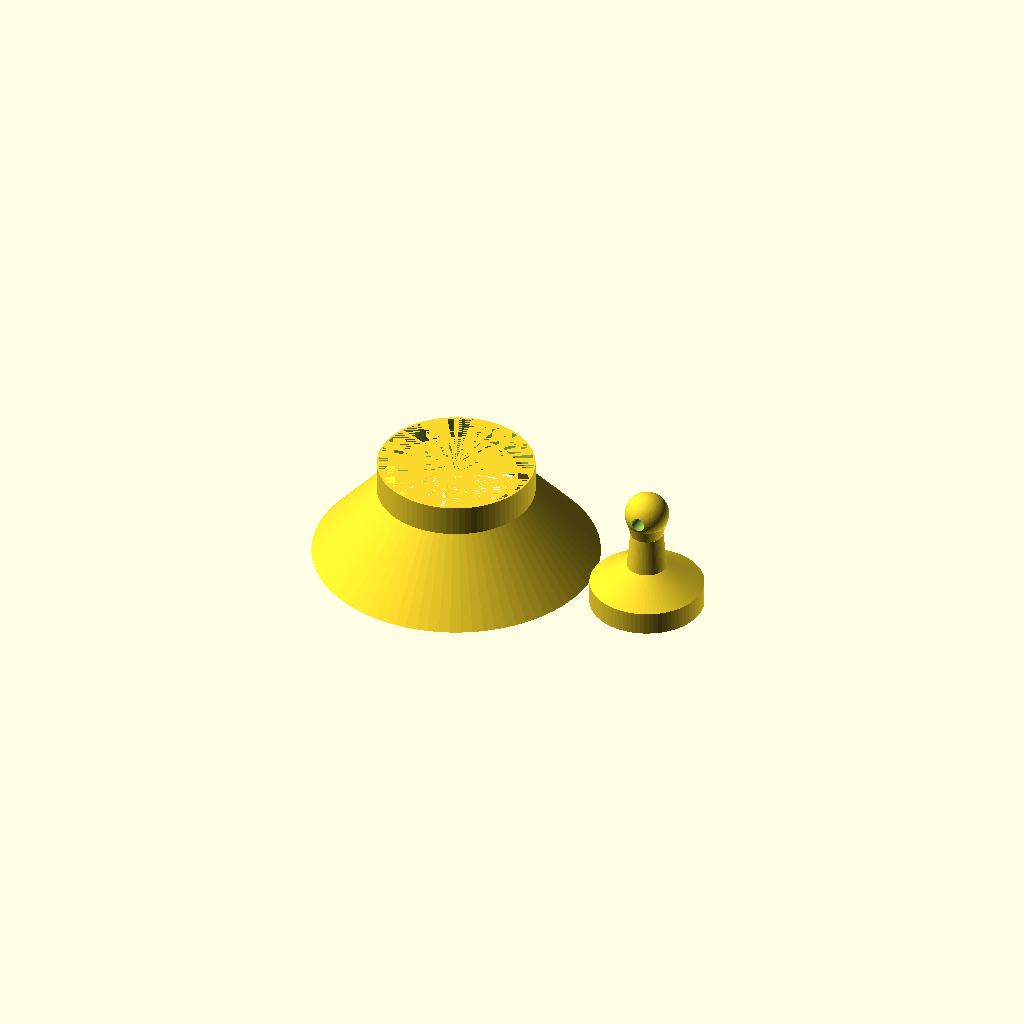
Cell 1 — every parameter at its default value.
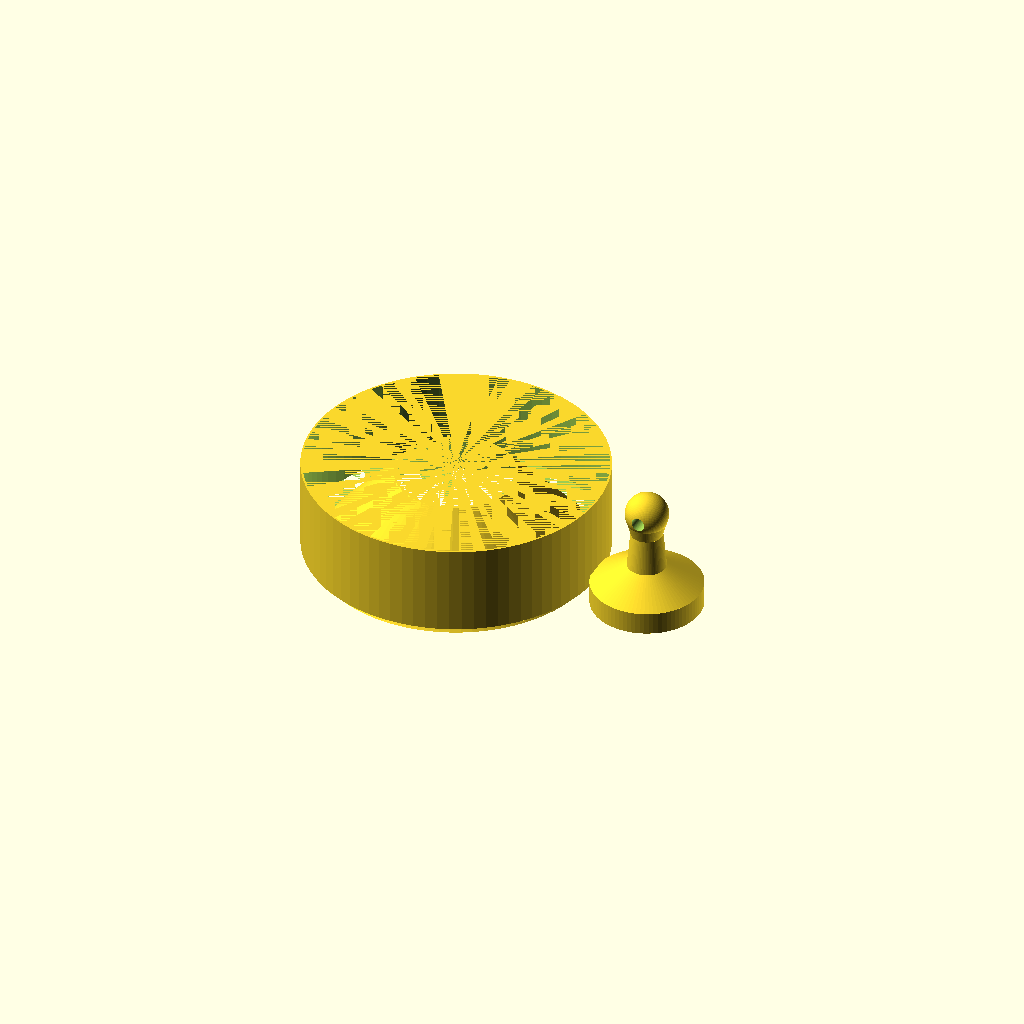
Cell 2 — da set to 130, the other parameters unchanged.
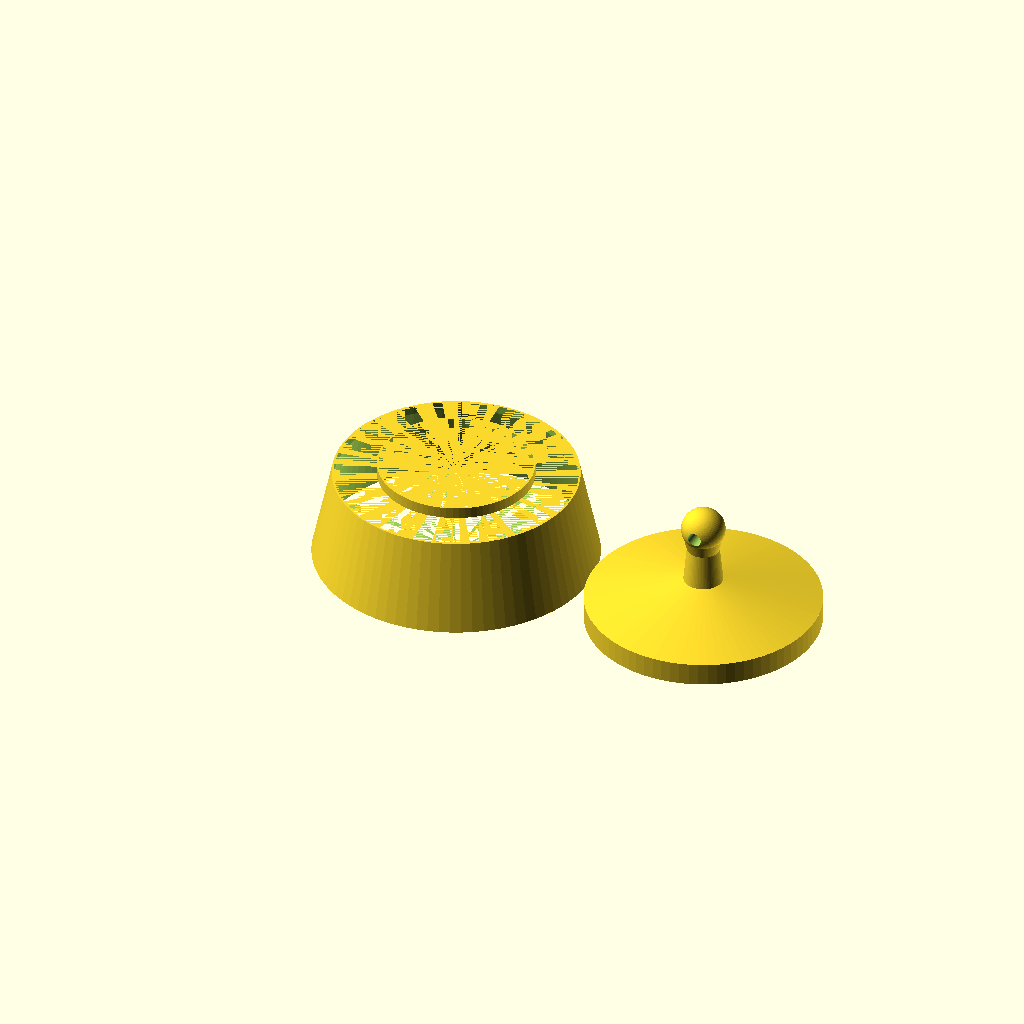
Cell 3: di = 106 (everything else at default).
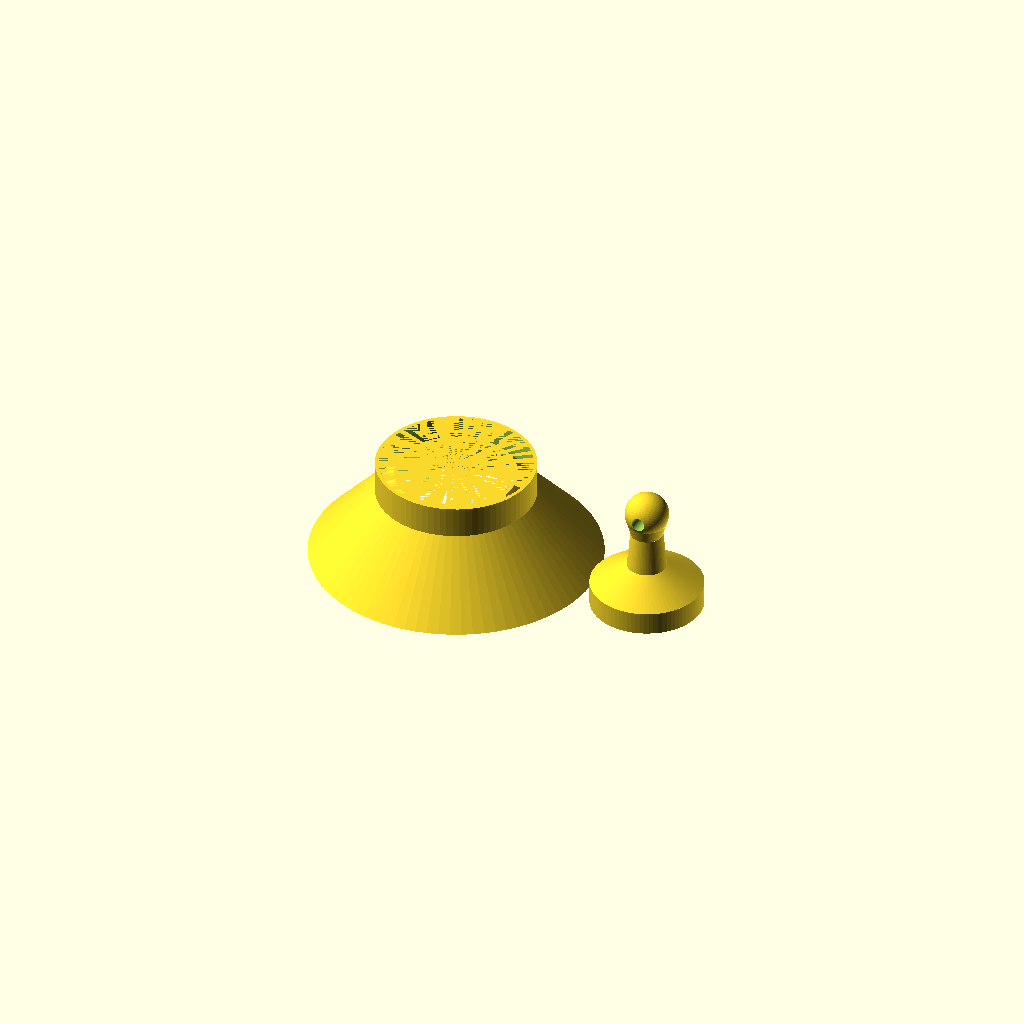
Cell 4: the same model with w = 1.6.
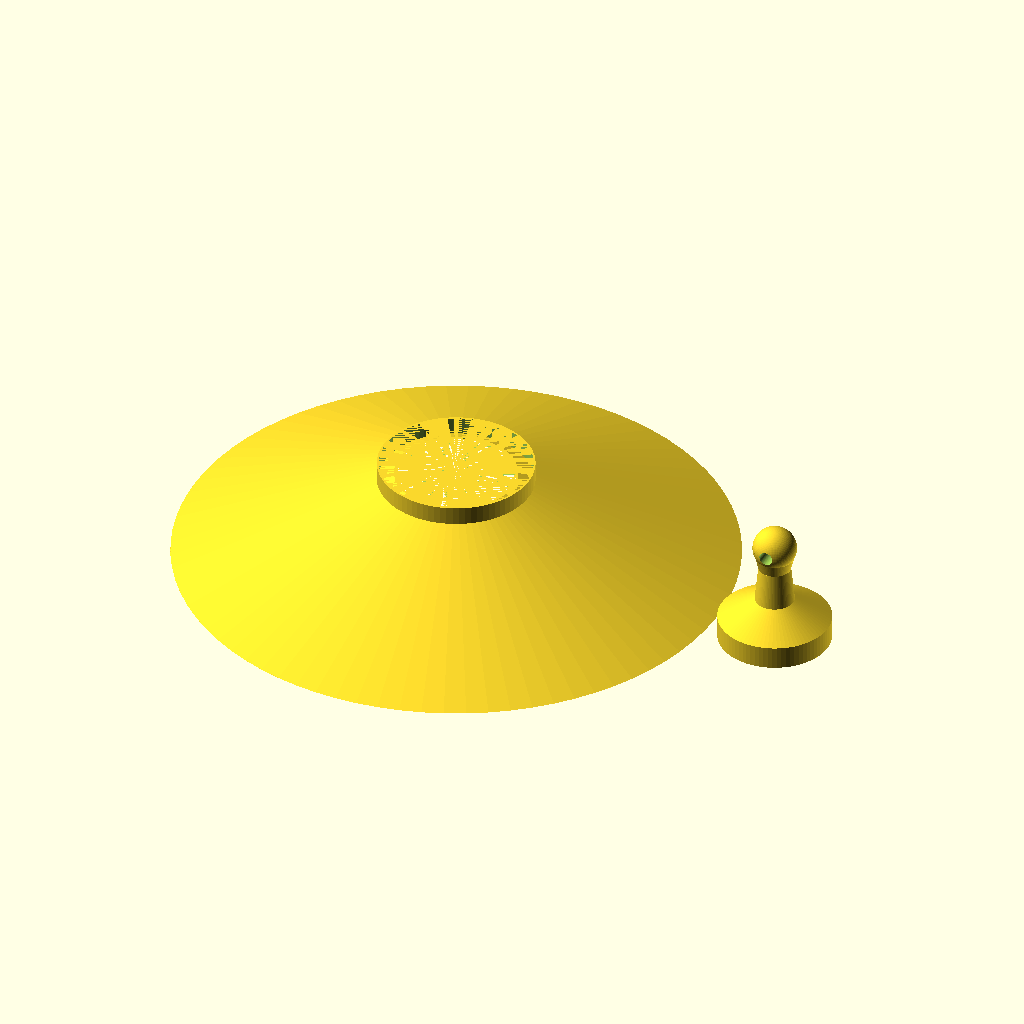
Cell 5 — bd set to 240, the other parameters unchanged.
One fixed orthographic camera (rotation 55°, 0°, 25°; colour scheme Cornfield) for every cell.
OpenSCAD source file scadFiles/1695234/2939393.scad:
//outer diameter (mm)

da=65;

//inner diameter (mm)

di=53;



//wall thikness (0.8 works great!)

w=0.8;

//funnel´s entrence / funnel´s biggest diameter (120 seems perfect for all sizes)

bd=120;

dd=bd/2;





d1=di;

d2=da+1;



$fn=80/1;



///////////////////////

////////Funnel/////////

///////////////////////

rotate(a=180,v=[0,1,0])    

translate([0,0,-40])

difference(){

    

    

union(){



cylinder (40,d1/2,dd+2*w);

    

//translate([0,0,-5])

//difference(){    

//cylinder(5,d1/2,d1/2);

//cylinder(5,(d1-w*2)/2,(d1-w*2)/2);

//}



translate([0,0,-5])

difference(){

cylinder (40,(d2+2*w)/2,(d2+2*w)/2);

cylinder (40,d2/2,d2/2);

}

}

cylinder (40.01,d1/2-2*w,dd);

cylinder(5,(d1-w*2)/2,(d1-w*2)/2);

}





/////////////////////////

///////Tamper////////////

/////////////////////////



translate([dd+di/2+3,0,0]){

    difference(){

union(){    

cylinder(10,(d1/2)-2,(d1/2)-2);

     translate([0,0,10])

    cylinder(10,(d1/2)-2,7);

    translate([0,0,10])

cylinder(25,9.5,7);

translate([0,0,35])

cylinder(10,7,9.5);    

  

translate([0,0,45])

sphere(9.5);  

  }

    translate([0,0,45])  

      rotate(a=90,v=[1,0,0])

      cylinder(200,3,3,center=true);

  }



}
Parameter table extracted from the source (name, type, default, range or options):
da: number, default 65
di: number, default 53
w: number, default 0.8
bd: number, default 120
